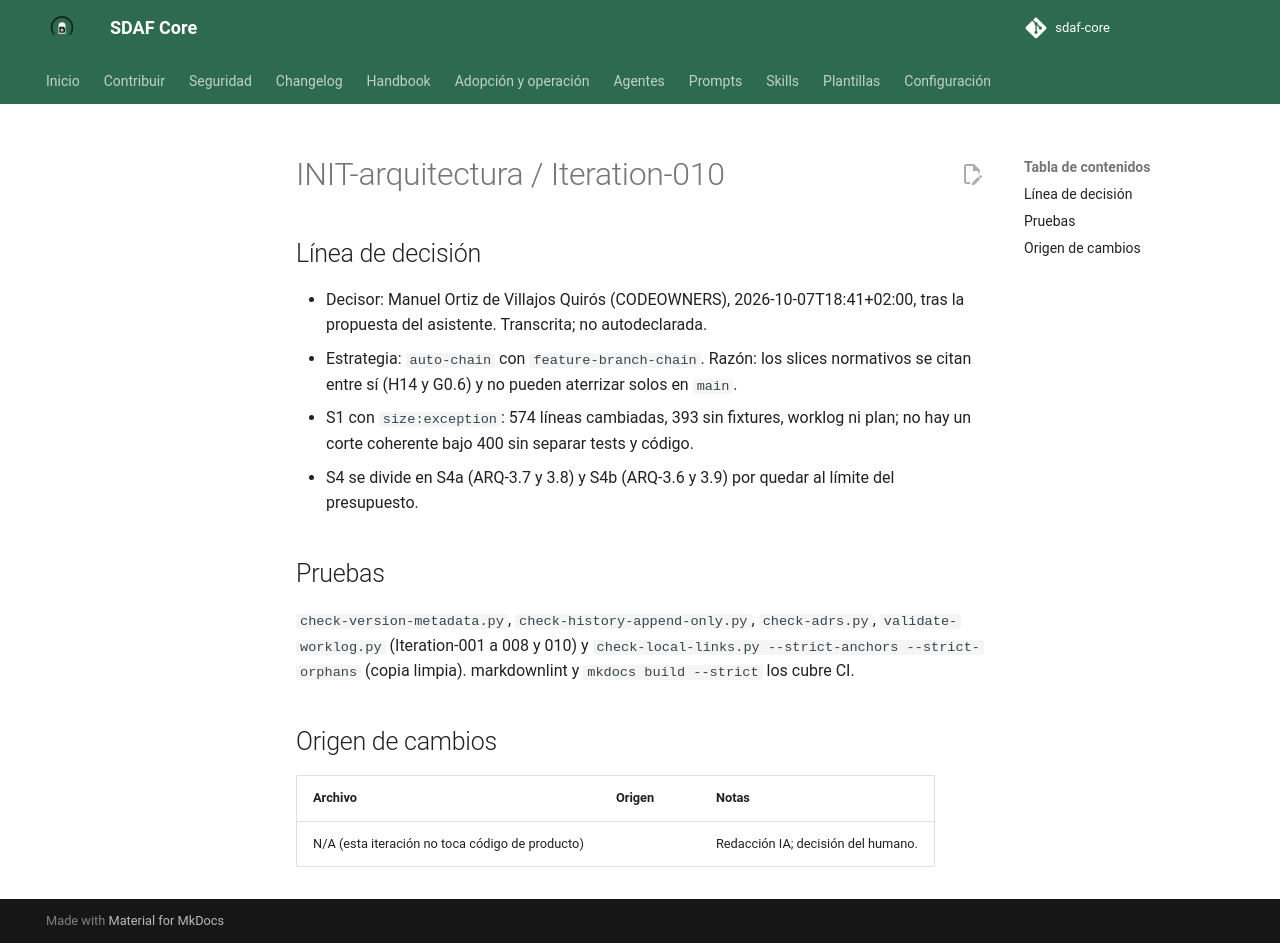

repository: Cyberdine-Systems-Corporation/sdaf-core · page: dev/worklogs/INIT-arquitectura/Iteration-010/index.html · generator: mkdocs

---
pbi: INIT-arquitectura
iteracion: Iteration-010
fecha: 2026-10-07
inicio: 2026-10-07T18:35:00+02:00
fin: 2026-10-07T18:41:00+02:00
agente: humano + asistente IA (Claude Code, app de escritorio)
modelo: claude-sonnet-5-5
version_prompt: "N/D: encargo ad hoc en Claude Code, sin prompt versionado de prompts/"
prompt_base: ninguno (encargo ad hoc)
prompts_adicionales: ninguno
skills: chained-pr
reglas_ide: idioma-castellano
ad_hoc: "Encargo del humano: «Proponme la elección de estrategias de entrega» y después «La apruebo» (cadena sobre rama de feature, auto-chain, size:exception en S1)."
contexto: "Estrategia de entrega de v0.5.0 (decisión A del plan): cómo se publica el bloque 3 sin superar el presupuesto de 400 líneas por PR."
especificaciones_utilizadas: "docs/iniciativas/INIT-arquitectura.md §4 y §5; skill chained-pr y su referencia chaining-details"
archivos_leidos: "docs/iniciativas/INIT-arquitectura.md; skill chained-pr; git diff de la rama feat/ciclo-de-vida-adrs (tamaño de S1)"
archivos_modificados: "docs/iniciativas/INIT-arquitectura.md (plan 0.1.7, §4 y §11); docs/iniciativas/README.md; este worklog."
origen_cambios: N/A
resultado: "Decisión A cerrada: auto-chain con feature-branch-chain, tracker feat/linea-0.5.0, slices S1 a S6 (S4 en dos PRs) y size:exception aceptada para S1 (574 líneas). Registrada en el plan."
tiempo: PT6M
coste:
  modalidad: suscripcion
  importe: null
  moneda: null
  tokens: null
  fuente: "N/D: la sesión no expone tokens ni consumo; plan de suscripción sin importe por uso"
observaciones: "Las estimaciones de líneas de S2 a S6 son de planificación, no medidas; S1 sí está medida (533 añadidas y 41 borradas). GitHub no admite un PR sin diferencias respecto a main, por eso el primer commit del tracker es este registro de la decisión; la rama de S1 se rebasa sobre el tracker (solo local, sin publicar). La decisión autoriza la estrategia; el push y los PRs siguen requiriendo confirmación expresa en cada paso."
pruebas_ejecutadas: "Locales sobre el árbol de trabajo: ver cuerpo."
estado: hecho
siguiente_agente: humano (confirmar el commit local del tracker; después publicar tracker y S1)
commit: null
pr: null
rama: feat/linea-0.5.0
sha: null
resumen_acumulado: "ad hoc — decisión A (estrategia de entrega de v0.5.0) registrada en el plan; rama tracker local"
---

# INIT-arquitectura / Iteration-010

## Línea de decisión

- Decisor: Manuel Ortiz de Villajos Quirós (CODEOWNERS), 2026-10-07T18:41+02:00, tras la propuesta del asistente. Transcrita; no autodeclarada.
- Estrategia: `auto-chain` con `feature-branch-chain`. Razón: los slices normativos se citan entre sí (H14 y G0.6) y no pueden aterrizar solos en `main`.
- S1 con `size:exception`: 574 líneas cambiadas, 393 sin fixtures, worklog ni plan; no hay un corte coherente bajo 400 sin separar tests y código.
- S4 se divide en S4a (ARQ-3.7 y 3.8) y S4b (ARQ-3.6 y 3.9) por quedar al límite del presupuesto.

## Pruebas

`check-version-metadata.py`, `check-history-append-only.py`, `check-adrs.py`, `validate-worklog.py` (Iteration-001 a 008 y 010) y `check-local-links.py --strict-anchors --strict-orphans` (copia limpia). markdownlint y `mkdocs build --strict` los cubre CI.

## Origen de cambios

| Archivo | Origen | Notas |
|---------|--------|-------|
| N/A (esta iteración no toca código de producto) | | Redacción IA; decisión del humano. |
